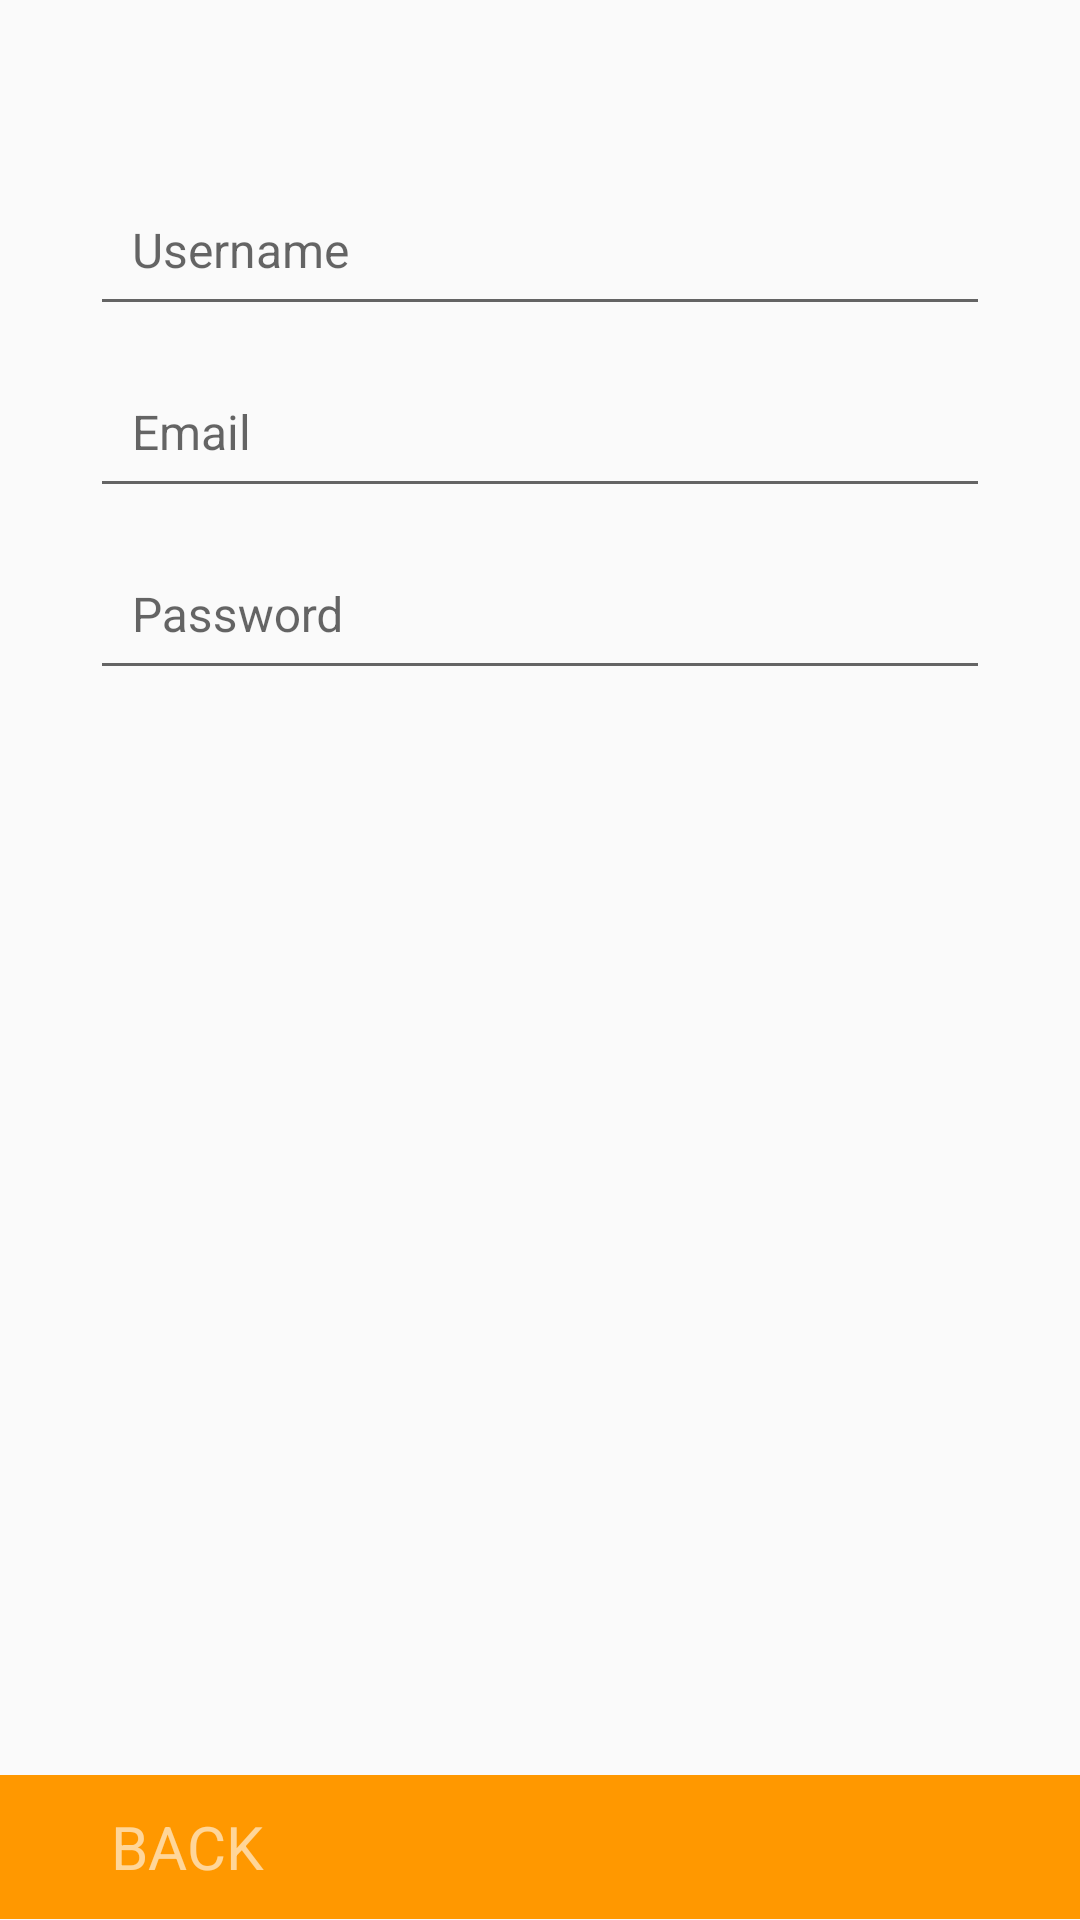

Layout XML and referenced resources for this Android screen:
<!-- AndroidManifest.xml: application theme MyMaterialTheme -->
<!-- res/layout/register_fragment_second.xml -->
<?xml version="1.0" encoding="utf-8"?>
<LinearLayout xmlns:android="http://schemas.android.com/apk/res/android"
    android:orientation="vertical" android:layout_width="match_parent"
    android:layout_height="match_parent"
    android:descendantFocusability="beforeDescendants"
    android:focusableInTouchMode="true">




    <LinearLayout
        android:orientation="vertical"
        android:layout_width="match_parent"
        android:layout_height="0dp"
        android:layout_weight="0.90">

        <android.support.design.widget.TextInputLayout
            android:id="@+id/input_layout_name"
            android:layout_width="match_parent"
            android:layout_height="wrap_content"
            android:layout_marginTop="48dp"
            android:layout_marginLeft="30dp"
            android:layout_marginRight="30dp">
            <EditText
                android:layout_width="fill_parent"
                android:layout_height="wrap_content"
                android:id="@+id/et_name_register"
                android:hint="Username"
                android:padding="14dp"
                android:layout_alignParentTop="true"
                android:layout_alignParentEnd="true"
                android:layout_marginTop="200dp"
                android:textSize="16dp" />
        </android.support.design.widget.TextInputLayout>

        <android.support.design.widget.TextInputLayout
            android:id="@+id/input_layout_email"
            android:layout_below="@+id/input_layout_name"
            android:layout_width="match_parent"
            android:layout_height="wrap_content"
            android:layout_marginLeft="30dp"
            android:layout_marginRight="30dp">
            <EditText
                android:layout_width="fill_parent"
                android:layout_height="wrap_content"
                android:id="@+id/et_email_register"
                android:layout_marginTop="15dp"
                android:hint="Email"
                android:padding="14dp"
                android:layout_below="@+id/et_name"
                android:layout_alignParentStart="true"
                android:textSize="16dp" />
        </android.support.design.widget.TextInputLayout>

        <android.support.design.widget.TextInputLayout
            android:id="@+id/input_layout_password"
            android:layout_below="@+id/input_layout_email"
            android:layout_width="match_parent"
            android:layout_height="wrap_content"
            android:layout_marginLeft="30dp"
            android:layout_marginRight="30dp">
            <EditText
                android:layout_width="fill_parent"
                android:layout_height="wrap_content"
                android:id="@+id/et_password_register"
                android:hint="Password"
                android:padding="14dp"
                android:layout_marginTop="15dp"
                android:layout_below="@+id/et_email"
                android:layout_alignParentEnd="true"
                android:textSize="16dp" />
        </android.support.design.widget.TextInputLayout>

    </LinearLayout>

    <LinearLayout
        android:orientation="vertical"
        android:layout_width="match_parent"
        android:layout_height="48dp"
        android:background="#ffFF9800"
        android:layout_gravity="center_vertical">

        <LinearLayout
            android:orientation="horizontal"
            android:layout_width="wrap_content"
            android:layout_height="match_parent"
            android:layout_gravity="left"
            android:layout_marginLeft="32dp"
            android:onClick="OnBack">

            <TextView
                android:layout_width="wrap_content"
                android:layout_height="wrap_content"
                android:text=" BACK"
                android:id="@+id/onBackId"
                android:textSize="20sp"
                android:textColor="#99ffffff"
                android:layout_gravity="center_vertical"/>
        </LinearLayout>






    </LinearLayout>

</LinearLayout>
<!-- resources referenced by this layout -->
<resources>
  <style name="MyMaterialTheme" parent="MyMaterialTheme.Base" />
  <style name="MyMaterialTheme.Base" parent="Theme.AppCompat.Light.DarkActionBar">
          <item name="windowNoTitle">true</item>
          <item name="windowActionBar">false</item>
          <item name="colorPrimary">@color/colorPrimary</item>
          <item name="colorPrimaryDark">@color/colorPrimaryDark</item>
          <item name="colorAccent">@color/colorAccent</item>
      </style>
  <color name="colorPrimary">#ff9800</color>
  <color name="colorPrimaryDark">#F57C00</color>
  <color name="colorAccent">#ff4081</color>
</resources>
